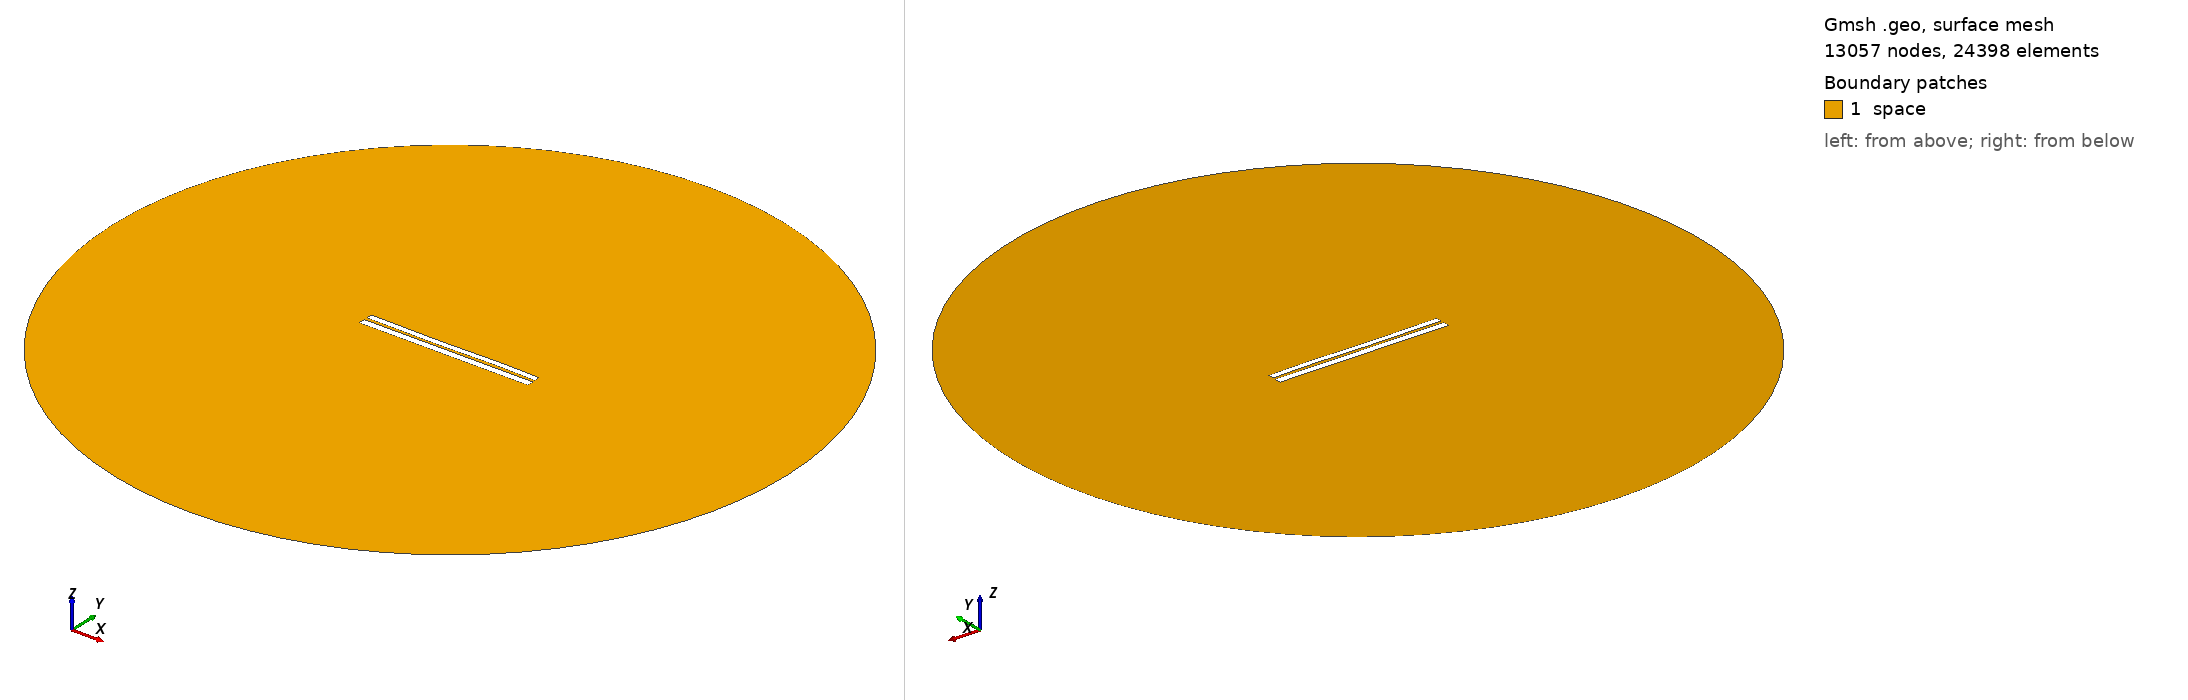

Gmsh geometry script, surface-meshed: 13057 nodes, 24398 surface elements. Boundary patches (legend numbers): 1 space. Left view from above one corner, right view from below the opposite corner. Legend entries are the model's physical surfaces. The drawing asked Gmsh for element sizes between 1% and 20% of the model's largest extent; the script's own settings can give other sizes.

=== 6404.geo (drawn) ===
//---------------------------------------
// Geometry kernel
//---------------------------------------

SetFactory("OpenCASCADE");



//---------------------------------------
// Parameters of the geometry
//---------------------------------------

// Overetch of the upper plate
overetch = 0.25;

// Distance between the plates
distance = 1.5;

// Discretization over the x axis (for the deformation)
nx = 50; 

// Length of the plate
L = 100 - overetch; 

// Number of modes
n = 4; 

// 1st mode coefficient
coeff(1) = -0.075;
beta(1) = 0.596864 * 3.1415926535 / L;

// 2nd mode coefficient
coeff(2) = -0.075;
beta(2) = 1.49418 * 3.1415926535 / L;

// 3rd mode coefficient
coeff(3) = -0.15;
beta(3) = 2.50025 * 3.1415926535 / L;

// 4th mode coefficient
coeff(4) = 0.07499999999999998;
beta(4) = 3.49999 * 3.1415926535 / L;



//---------------------------------------
// Upper plate (deformed rectangle)
//---------------------------------------

// Coordiantes of the upper plate
xmin = -50;
xmax = 50 - overetch;

// Height of the upper plate
yheight = 4 - 2 * overetch;

// Indexes of the points
UpperID[] = {};
LowerID[] = {};
LeftID[] = {};
RightID[] = {};

// Point index
p = 1;

// Horizontal edges
For i In {1:nx}
    x = xmin + (i-1)*(xmax - xmin)/(nx-1);

    y_bottom = distance / 2 + overetch;
    For j In {1:n}
        C = (Cosh(beta(j)*L) + Cos(beta(j)*L)) / (Sinh(beta(j)*L) + Sin(beta(j)*L));
        y_bottom  = y_bottom + coeff(j) * (Cosh(beta(j)*(x+50)) - Cos(beta(j)*(x+50)) - C * (Sinh(beta(j)*(x+50)) - Sin(beta(j)*(x+50))));
    EndFor

    y_top = y_bottom + yheight;

    Point(p) = {x, y_top, 0, 1.0};
    UpperID[i] = p;
    p = p + 1;

    Point(p) = {x, y_bottom, 0, 1.0};
    LowerID[i] = p;
    p = p + 1;
EndFor

// Create point lists
UpperPts[] = {}; LowerPts[] = {};
For i In {1:nx}
  UpperPts[] += {UpperID[i]};
  LowerPts[] += {LowerID[i]};
EndFor

// Build splines
Spline(1) = {UpperPts[]};
Spline(2) = {LowerPts[]};
Line(3) = {LowerPts[nx-1], UpperPts[nx-1]};
Line(4) = {LowerPts[0], UpperPts[0]};

// Build the plane surface
Curve Loop(1) = {2, 3, -1, -4};
Plane Surface(1) = {1};



//---------------------------------------
// Lower plate (rectangle)
//---------------------------------------

// Vertices
Point(1001) = {-50, -1, 0, 1.0};
Point(1002) = { 50, -1, 0, 1.0};
Point(1003) = { 50,  -5, 0, 1.0};
Point(1004) = {-50,  -5, 0, 1.0};

// Edges
Line(5) = {1001, 1002};
Line(6) = {1002, 1003};
Line(7) = {1003, 1004};
Line(8) = {1004, 1001};

// Plane surface
Line Loop(2) = {5, 6, 7, 8};
Plane Surface(2) = {2}; 



//---------------------------------------
// Outer (fictious) boundary
//---------------------------------------

// Points
Point(1005) = {0, 0, 0};       // Center
Point(1006) = {200, 0, 0};     // Start point
Point(1007) = {0, 200, 0};     // 90 degrees
Point(1008) = {-200, 0, 0};    // 180 degrees
Point(1009) = {0, -200, 0};    // 270 degrees

// Circle arcs (each needs start, center, end)
Circle(9) = {1006, 1005, 1007};
Circle(10) = {1007, 1005, 1008};
Circle(11) = {1008, 1005, 1009};
Circle(12) = {1009, 1005, 1006};

// Plane surface for the entire domain
Curve Loop(3) = {9, 10, 11, 12};
Surface(3) = {3};

// Subtract the plates from the whole domain to obtain the actual domain where we want to solve the equations
BooleanDifference{ Surface{3}; Delete; }{ Surface{1}; Surface{2}; Delete; }




//---------------------------------------
// Transfinite Lines/Curves
//---------------------------------------

// Set the number of points on the boundaries
r = 7;

// Plates
Transfinite Curve {1, 2} = 50*r Using Progression 1;
Transfinite Curve {3, 4} = 2*r Using Progression 1;
Transfinite Line {5, 7} = 50*r Using Progression 1;
Transfinite Line {6, 8} = 2*r Using Progression 1;

// Outer boundary
Transfinite Line {9, 10, 11, 12} = 20 Using Progression 1;



//---------------------------------------
// Physical groups
//---------------------------------------                

// Physical curves (boundaries)
Physical Line("force_segment", 10) = {2};
Physical Line("upper_plate", 11) = {1, 3, 4};
Physical Line("lower_plate", 12) = {5, 6, 7, 8};
Physical Line("boundary", 20) = {9, 10, 11, 12};

// Physical Surfaces
Physical Surface("space", 30) = {3};



//---------------------------------------
// 6. Generate the Mesh
//---------------------------------------

// 2D mesh generation
Mesh 2;
